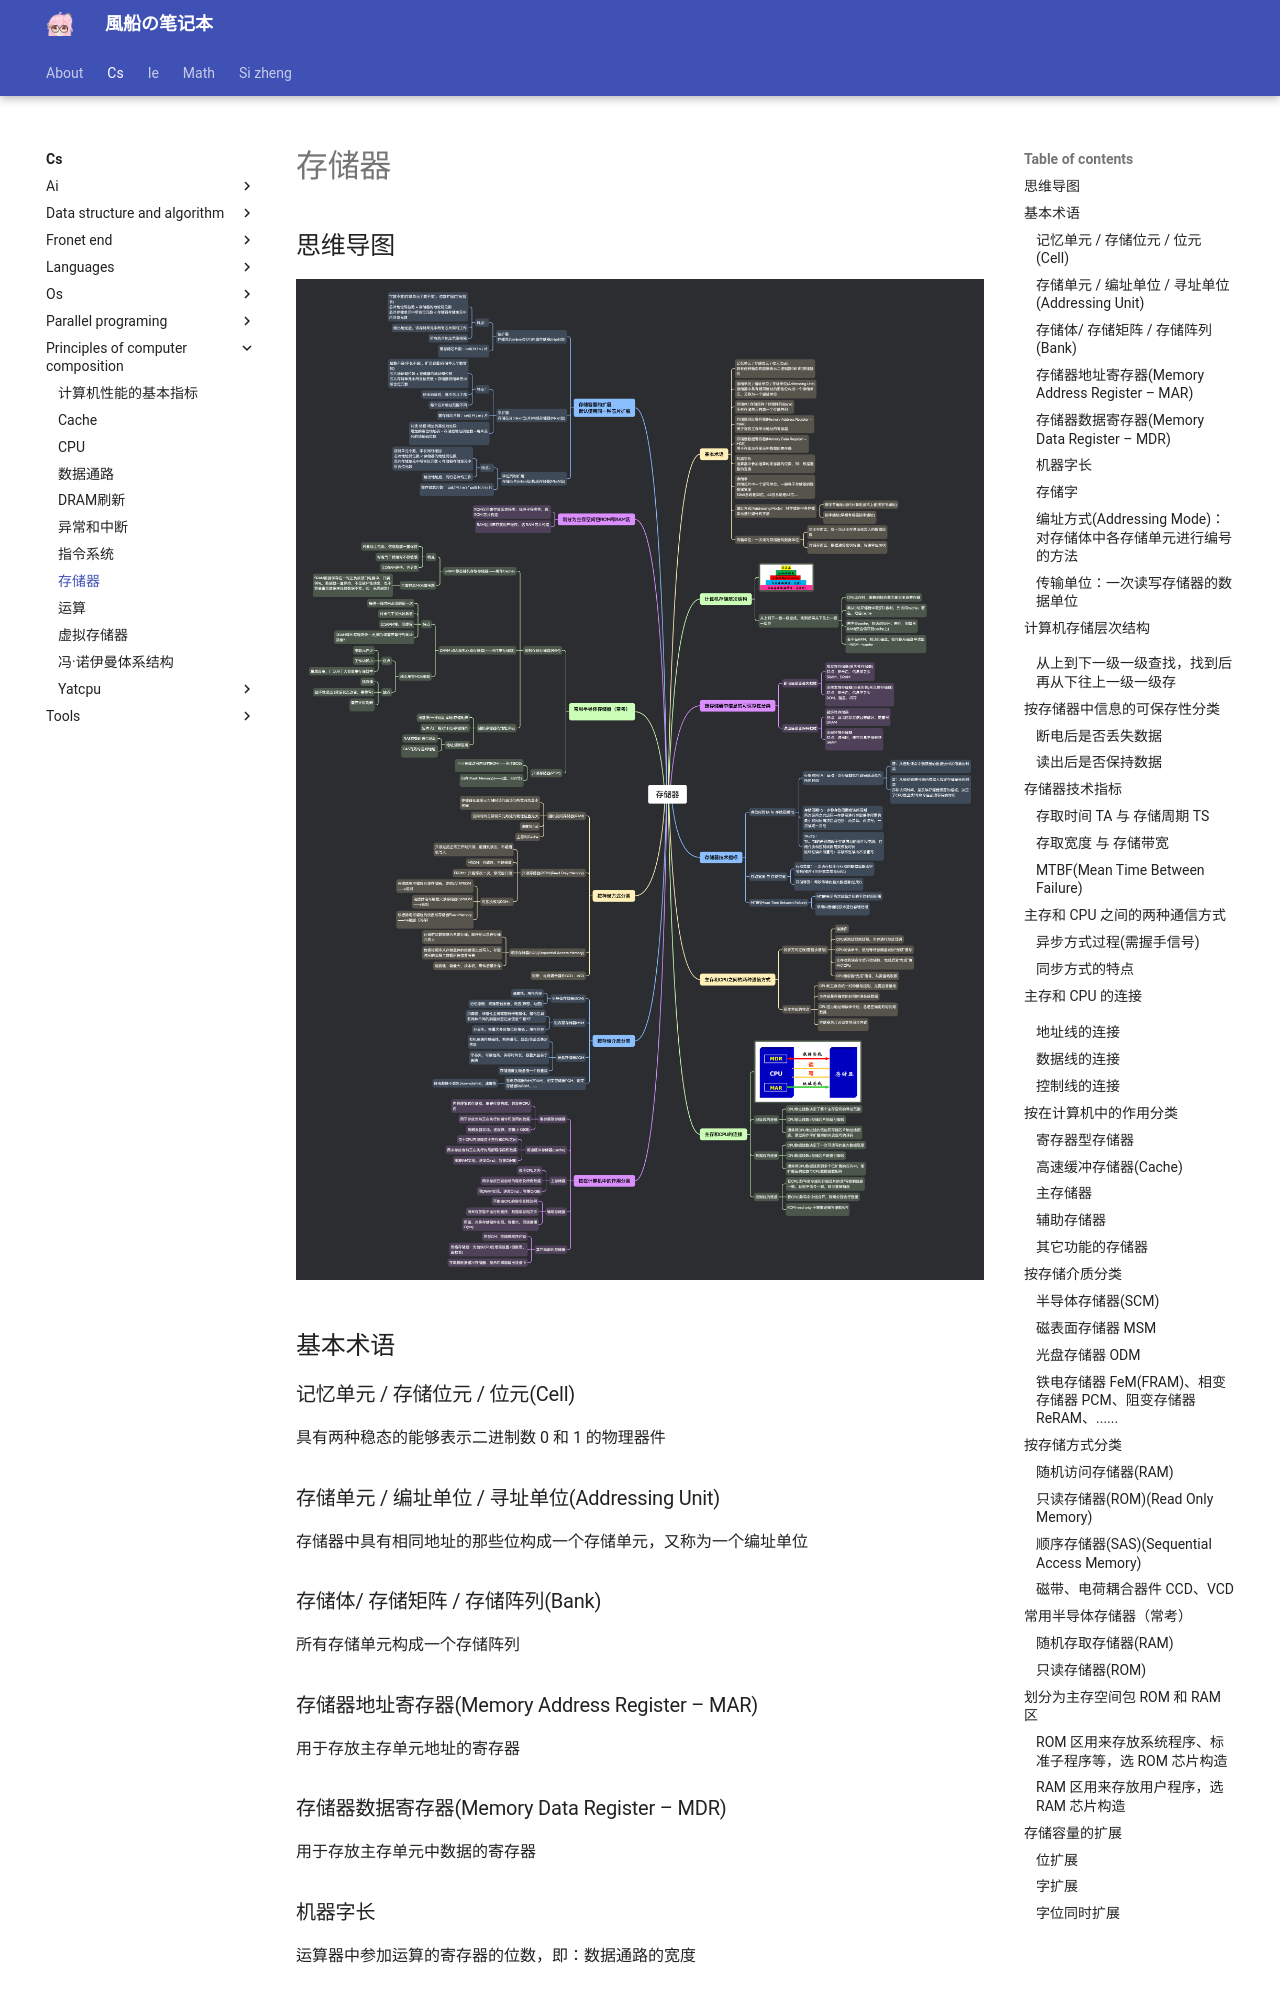

repository: fuuzen/notebook · page: cs/principles-of-computer-composition/memory/index.html · generator: mkdocs

---
title: 存储器
date: 2024/01/05
categories:
  - [计算机科学, 计算机组成原理]
tag:
  - 计组
---

## 思维导图

![存储器](../../assets/cs/principles-of-computer-composition/存储器.png)

## 基本术语

### 记忆单元 / 存储位元 / 位元(Cell)

具有两种稳态的能够表示二进制数 0 和 1 的物理器件

### 存储单元 / 编址单位 / 寻址单位(Addressing Unit)

存储器中具有相同地址的那些位构成一个存储单元，又称为一个编址单位

### 存储体/ 存储矩阵 / 存储阵列(Bank)

所有存储单元构成一个存储阵列

### 存储器地址寄存器(Memory Address Register – MAR)

用于存放主存单元地址的寄存器

### 存储器数据寄存器(Memory Data Register – MDR)

用于存放主存单元中数据的寄存器

### 机器字长

运算器中参加运算的寄存器的位数，即：数据通路的宽度

### 存储字

存储芯片中一个读写单位，一般等于存储器的数据线宽度
32bit 系统是 32 位，64 位系统是 64 位......

### 编址方式(Addressing Mode)：对存储体中各存储单元进行编号的方法

- 按字节编址(现代计算机基本上都按字节编址)

- 按字编址(早期有机器按字编址)

### 传输单位：一次读写存储器的数据单位

- 对主存而言，指一次从主存读出或写入的数据位数

- 对辅存而言，数据通常按块传输，传输单位为块

## 计算机存储层次结构

###

### 从上到下一级一级查找，找到后再从下往上一级一级存

- CPU 运行时，需要的操作数大部分来自寄存器

- 需从(向)存储器中取(存) 数时，先访问 cache；若在，取自 cache

- 若不在 cache，则访问 RAM；若在，则取自 RAM(还会保存到 cache 上)

- 若不在 RAM，则访问磁盘，操作数从磁盘中读出 →RAM →cache

## 按存储器中信息的可保存性分类
